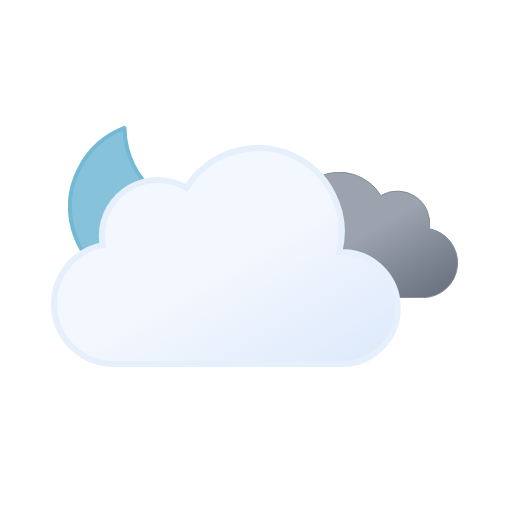
t = 0.00 s
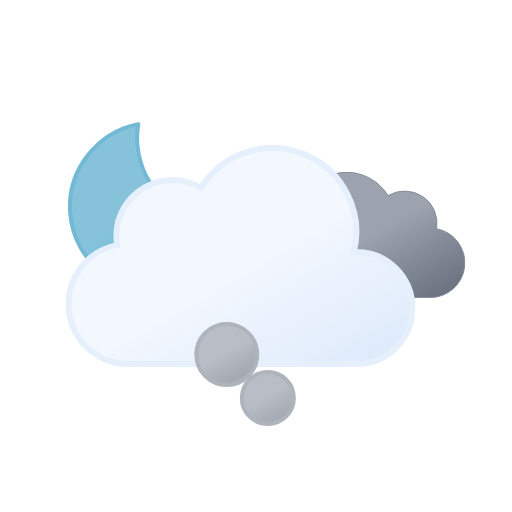
t = 1.21 s
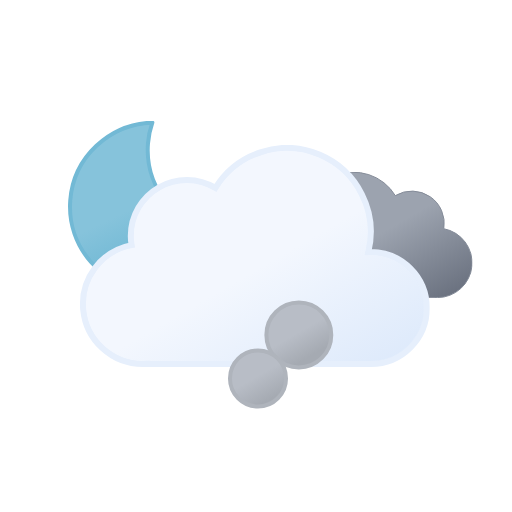
t = 2.41 s
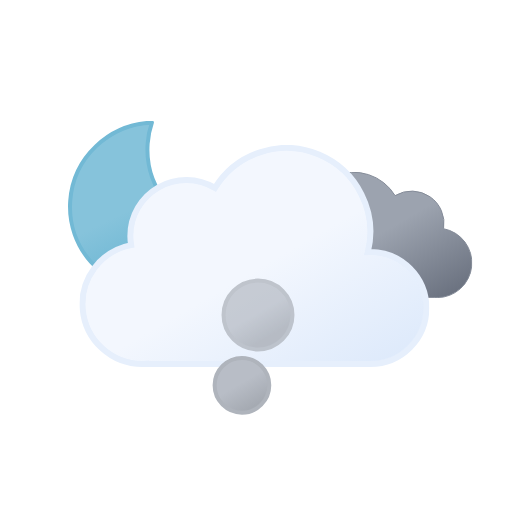
t = 3.62 s
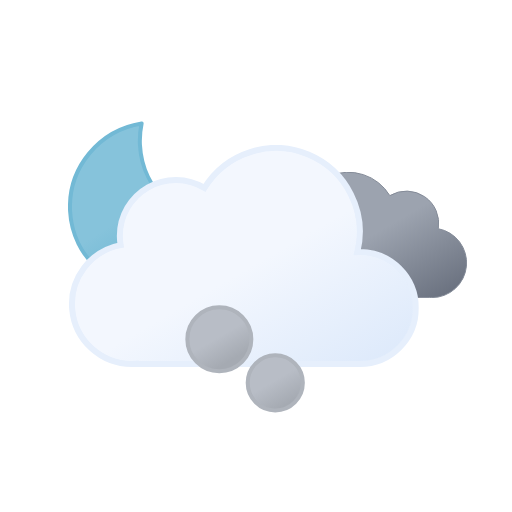
t = 4.50 s
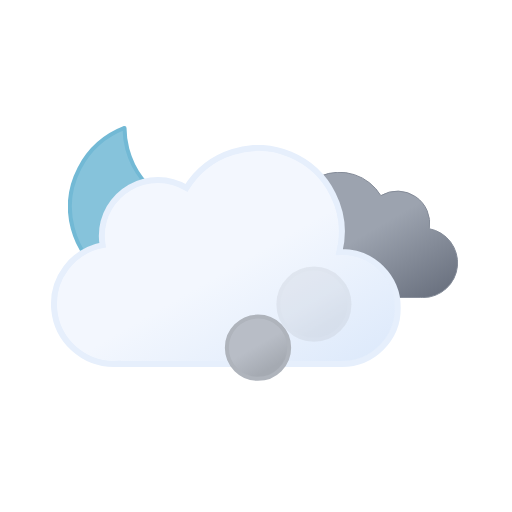
t = 6.00 s

The animated SVG that drew these frames (rendered in a browser with its animation timeline set to each time). Animation: 12 SMIL elements (animate=6,animateTransform=6); one cycle of 6.00 s, repeats indefinitely.

<svg xmlns="http://www.w3.org/2000/svg" xmlns:xlink="http://www.w3.org/1999/xlink" viewBox="0 0 512 512">
    <defs>
        <linearGradient id="a" x1="99.45" y1="30.68" x2="232.64" y2="261.37" gradientUnits="userSpaceOnUse">
            <stop offset="0" stop-color="#f3f7fe"/>
            <stop offset="0.45" stop-color="#f3f7fe"/>
            <stop offset="1" stop-color="#deeafb"/>
        </linearGradient>
        <linearGradient id="b" x1="52.74" y1="9.62" x2="133.36" y2="149.27" gradientUnits="userSpaceOnUse">
            <stop offset="0" stop-color="#9ca3af"/>
            <stop offset="0.45" stop-color="#9ca3af"/>
            <stop offset="1" stop-color="#6b7280"/>
        </linearGradient>
        <linearGradient id="c" x1="34.67" y1="18.56" x2="119.21" y2="164.99" gradientUnits="userSpaceOnUse">
            <stop offset="0" stop-color="#86c3db"/>
            <stop offset="0.45" stop-color="#86c3db"/>
            <stop offset="1" stop-color="#5eafcf"/>
        </linearGradient>
        <linearGradient id="d" x1="74" y1="165.21" x2="98" y2="206.79" gradientUnits="userSpaceOnUse">
            <stop offset="0" stop-color="#b8bdc6"/>
            <stop offset="0.45" stop-color="#b8bdc6"/>
            <stop offset="1" stop-color="#a5aab2"/>
        </linearGradient>
        <symbol id="h" viewBox="0 0 172 172">
            <!-- moon -->
            <path d="M160.62,107.4c-47.17,0-85.41-37.73-85.41-84.26A83.31,83.31,0,0,1,78,2C35.27,6.61,2,42.33,2,85.73,2,132.27,40.24,170,87.41,170A85.16,85.16,0,0,0,170,106.87,88,88,0,0,1,160.62,107.4Z" stroke="#72b9d5" stroke-linecap="round" stroke-linejoin="round" stroke-width="4" fill="url(#c)">
                <animateTransform
                    attributeName="transform"
                    additive="sum"
                    type="rotate"
                    values="-15 86 86; 9 86 86; -15 86 86"
                    dur="6s"
                    repeatCount="indefinite"/>
            </path>
        </symbol>
        <symbol id="j" viewBox="0 0 200.26 126.12">
            <path d="M.5,93.18a32.44,32.44,0,0,0,32.44,32.44H162.69v-.12c.77,0,1.53.12,2.31.12a34.75,34.75,0,0,0,6.49-68.89A32.38,32.38,0,0,0,123,23.62,48.58,48.58,0,0,0,34.4,60.81c-.49,0-1-.07-1.46-.07A32.44,32.44,0,0,0,.5,93.18Z" stroke="#848b98" stroke-miterlimit="10" fill="url(#b)"/>
        </symbol>
        <symbol id="k" viewBox="0 0 350 222">
            <path d="M291,107c-.85,0-1.68.09-2.53.13A83.9,83.9,0,0,0,135.6,42.92,55.91,55.91,0,0,0,51,91a56.56,56.56,0,0,0,.8,9.08A60,60,0,0,0,63,219c1.35,0,2.67-.11,4-.2v.2H291a56,56,0,0,0,0-112Z" stroke="#e6effc" stroke-miterlimit="10" stroke-width="6" fill="url(#a)"/>
        </symbol>
        <symbol id="i" viewBox="0 0 398 222" overflow="visible">
            <!-- dark-cloud -->
            <use width="200.26" height="126.12" transform="translate(198 27)" xlink:href="#j">
                <animateTransform
                    attributeName="transform"
                    additive="sum"
                    type="translate"
                    values="-9 0; 9 0; -9 0"
                    dur="6s"
                    repeatCount="indefinite"/>
            </use>

            <!-- cloud -->
            <use width="350" height="222" xlink:href="#k">
                <animateTransform
                    attributeName="transform"
                    additive="sum"
                    type="translate"
                    values="-18 0; 18 0; -18 0"
                    dur="6s"
                    repeatCount="indefinite"/>
            </use>
        </symbol>
        <symbol id="g" viewBox="0 0 398.84 246" overflow="visible">
            <use width="172" height="172" xlink:href="#h"/>
            <use width="398" height="222" transform="translate(0.84 24)" xlink:href="#i"/>
        </symbol>
        <symbol id="l" viewBox="0 0 168 212" overflow="visible">
            <circle cx="86" cy="186" r="24" stroke="#afb4bc" stroke-miterlimit="10" stroke-width="4" fill="url(#d)" opacity="0">
                <animateTransform
                    id="x1"
                    attributeName="transform"
                    additive="sum"
                    type="translate"
                    values="0 0; -58 -118"
                    begin="0s; x1.end+.75s"
                    dur="2.25s"/>

                <animate
                    id="y1"
                    attributeName="r"
                    values="24; 36"
                    begin="0s; y1.end+.75s"
                    dur="2.25s"/>

                <animate
                    id="z1"
                    attributeName="opacity"
                    values="0; 1; 1; 0"
                    begin="0s; y1.end+.75s"
                    dur="2.25s"
                    keyTimes="0; .17; .83; 1"/>
            </circle>
            <circle cx="86" cy="186" r="24" stroke="#afb4bc" stroke-miterlimit="10" stroke-width="4" fill="url(#d)" opacity="0">
                <animateTransform
                    id="x2"
                    attributeName="transform"
                    additive="sum"
                    type="translate"
                    values="0 0; 58 -118"
                    begin=".83s; x2.end+.75s"
                    dur="2.25s"/>

                <animate
                    id="y2"
                    attributeName="r"
                    values="24; 36"
                    begin=".83s; y2.end+.75s"
                    dur="2.25s"/>

                <animate
                    id="z2"
                    attributeName="opacity"
                    values="0; 1; 1; 0"
                    begin=".83s; z2.end+.75s"
                    dur="2.25s"
                    keyTimes="0; .17; .83; 1"/>
            </circle>
            <circle cx="86" cy="186" r="24" stroke="#afb4bc" stroke-miterlimit="10" stroke-width="4" fill="url(#d)" opacity="0">
                <animateTransform
                    id="x3"
                    attributeName="transform"
                    additive="sum"
                    type="translate"
                    values="0 0; 0 -118"
                    begin="1.66s; x3.end+.75s"
                    dur="2.25s"/>

                <animate
                    id="y3"
                    attributeName="r"
                    values="24; 36"
                    begin="1.66s; y3.end+.75s"
                    dur="2.25s"/>

                <animate
                    id="z3"
                    attributeName="opacity"
                    values="0; 1; 1; 0"
                    begin="1.66s; z3.end+.75s"
                    dur="2.25s"
                    keyTimes="0; .17; .83; 1"/>
            </circle>
        </symbol>
    </defs>
    <use width="398.84" height="246" transform="translate(68 121)" xlink:href="#g"/>
    <use width="168" height="212" transform="translate(172 232)" xlink:href="#l"/>
</svg>
